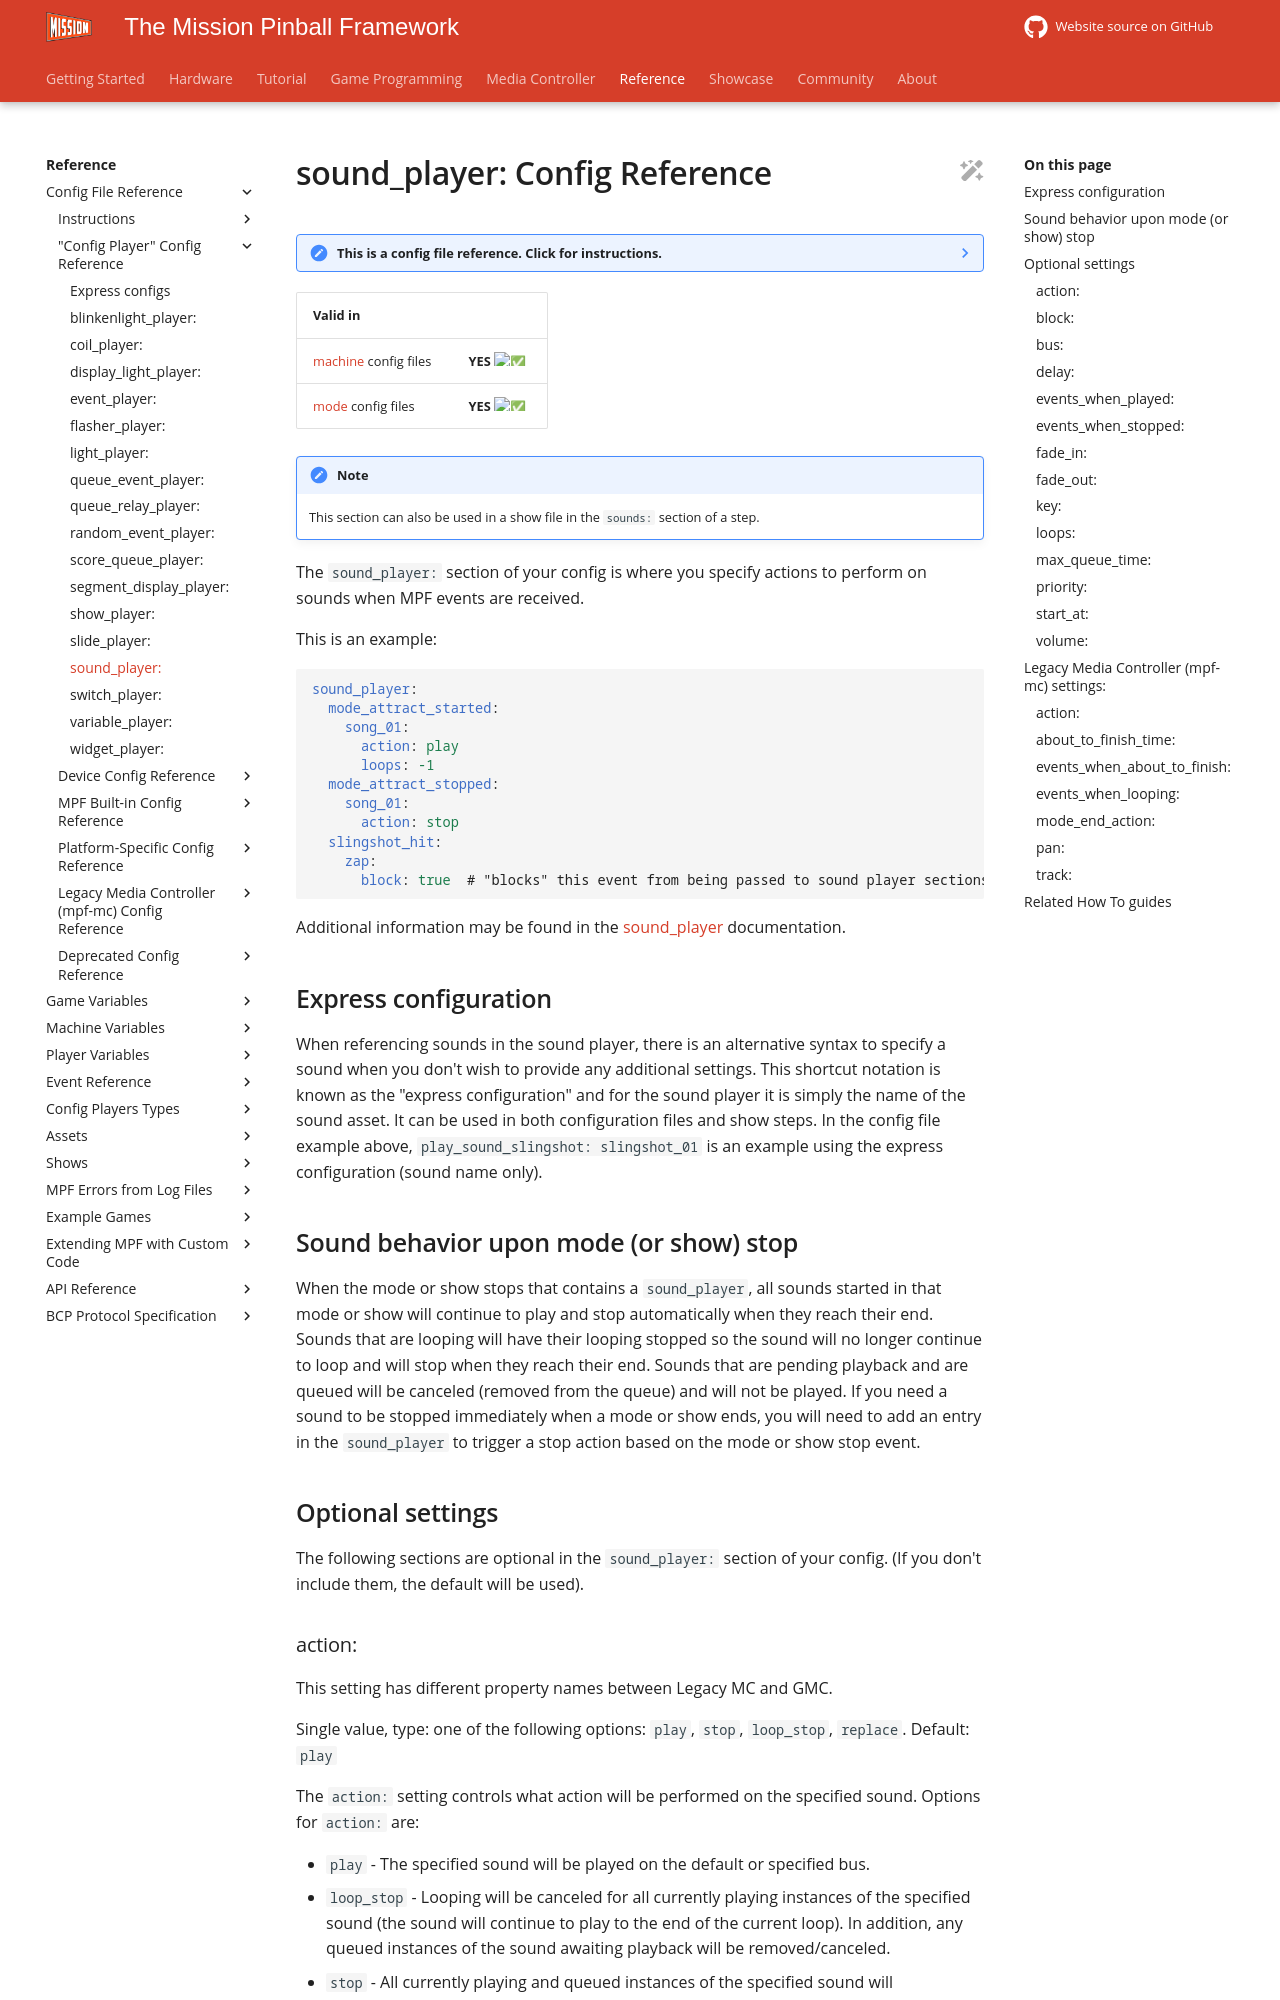

repository: missionpinball/mpf-docs · page: latest/config/sound_player/index.html · generator: mkdocs

---
title: "sound_player: Config Reference"
---

# sound_player: Config Reference

--8<-- "config_section.md"

| Valid in | |
|-----|:----:|
|[machine](instructions/machine_config.md) config files |**YES** :white_check_mark:|
|[mode](instructions/mode_config.md) config files|**YES** :white_check_mark:|

!!! note

    This section can also be used in a show file in the `sounds:` section of
    a step.

The `sound_player:` section of your config is where you specify actions
to perform on sounds when MPF events are received.

This is an example:

``` yaml
sound_player:
  mode_attract_started:
    song_01:
      action: play
      loops: -1
  mode_attract_stopped:
    song_01:
      action: stop
  slingshot_hit:
    zap:
      block: true  # "blocks" this event from being passed to sound player sections in lower-priority modes
```

Additional information may be found in the
[sound_player](../config_players/sound_player.md) documentation.

## Express configuration

When referencing sounds in the sound player, there is an alternative
syntax to specify a sound when you don't wish to provide any additional
settings. This shortcut notation is known as the "express
configuration" and for the sound player it is simply the name of the
sound asset. It can be used in both configuration files and show steps.
In the config file example above, `play_sound_slingshot: slingshot_01`
is an example using the express configuration (sound name only).

## Sound behavior upon mode (or show) stop

When the mode or show stops that contains a `sound_player`, all sounds
started in that mode or show will continue to play and stop
automatically when they reach their end. Sounds that are looping will
have their looping stopped so the sound will no longer continue to loop
and will stop when they reach their end. Sounds that are pending
playback and are queued will be canceled (removed from the queue) and
will not be played. If you need a sound to be stopped immediately when a
mode or show ends, you will need to add an entry in the `sound_player`
to trigger a stop action based on the mode or show stop event.

## Optional settings

The following sections are optional in the `sound_player:` section of
your config. (If you don't include them, the default will be used).
